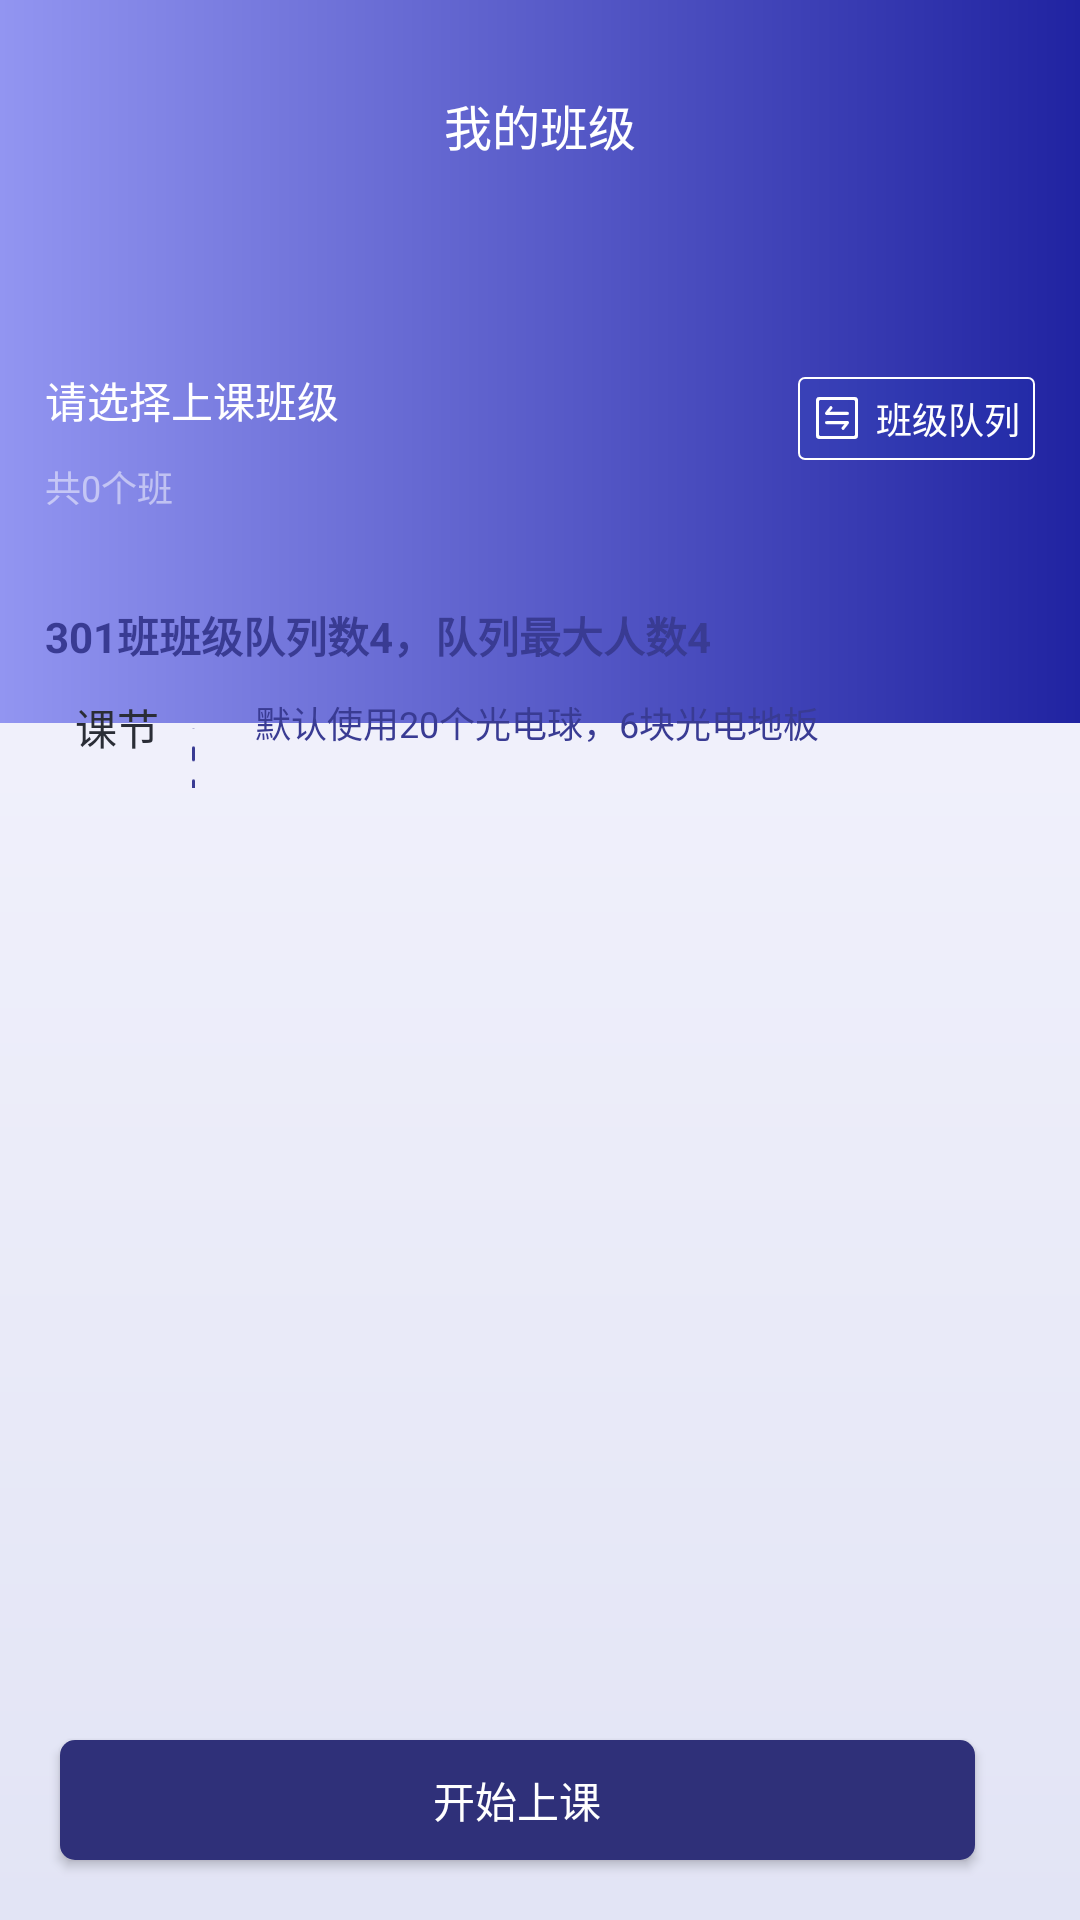

Android layout source for this screen:
<!-- AndroidManifest.xml: application theme AppTheme -->
<!-- res/layout/activity_home_two_shangke.xml -->
<?xml version="1.0" encoding="utf-8"?>
<LinearLayout xmlns:android="http://schemas.android.com/apk/res/android"
    xmlns:app="http://schemas.android.com/apk/res-auto"
    android:layout_width="match_parent"
    android:layout_height="match_parent"
    android:background="@drawable/tongyong_bj_theme"
    android:orientation="vertical">

    <RelativeLayout
        android:layout_width="match_parent"
        android:layout_height="wrap_content"
        android:layout_gravity="center"
        android:background="@drawable/bj_circle_three_x">

        <ImageView
            android:id="@+id/iv_back"
            android:layout_width="wrap_content"
            android:layout_height="wrap_content"
            android:layout_alignTop="@id/tv_title"
            android:paddingHorizontal="15dp"
            android:scaleType="center"
            android:src="@mipmap/back_b" />

        <TextView
            android:id="@+id/tv_title"
            android:layout_width="match_parent"
            android:layout_height="wrap_content"
            android:layout_marginTop="@dimen/quan_ju_top_title"
            android:gravity="center"
            android:paddingBottom="10dp"
            android:text="我的班级"
            android:textColor="@color/color_ffffff"
            android:textSize="16sp" />
    </RelativeLayout>

    <androidx.core.widget.NestedScrollView
        android:layout_width="match_parent"
        android:layout_height="0dp"
        android:layout_weight="1"
        android:overScrollMode="never"
        android:scrollbars="none">

        <LinearLayout
            android:layout_width="match_parent"
            android:layout_height="match_parent"
            android:orientation="vertical">

            <RelativeLayout
                android:layout_width="match_parent"
                android:layout_height="wrap_content"
                android:layout_gravity="center"
                android:background="@drawable/bj_circle_three_x">

                <TextView
                    android:id="@+id/tv_1"
                    android:layout_width="wrap_content"
                    android:layout_height="40dp"
                    android:layout_marginStart="15dp"
                    android:layout_marginTop="50dp"
                    android:gravity="center"
                    android:text="请选择上课班级"
                    android:textColor="@color/white"
                    android:textSize="@dimen/sp_14" />

                <TextView
                    android:id="@+id/tv_banji"
                    android:layout_width="wrap_content"
                    android:layout_height="wrap_content"
                    android:layout_below="@id/tv_1"
                    android:layout_marginStart="15dp"
                    android:layout_marginBottom="70dp"
                    android:gravity="center"
                    android:text="共0个班"
                    android:textColor="#80FFFFFF"
                    android:textSize="@dimen/sp_12" />

                <TextView
                    android:id="@+id/tv_qiehuan"
                    android:layout_width="wrap_content"
                    android:layout_height="wrap_content"
                    android:layout_alignBottom="@id/tv_1"
                    android:layout_alignParentEnd="true"
                    android:layout_marginEnd="15dp"
                    android:drawablePadding="5dp"
                    android:background="@drawable/shape_radius_1555c2"
                    android:drawableStart="@drawable/ic_qiehuan"
                    android:gravity="center"
                    android:paddingHorizontal="5dp"
                    android:paddingVertical="5dp"
                    android:text="班级队列"
                    android:textColor="@color/white"
                    android:textSize="@dimen/sp_12" />

            </RelativeLayout>

            <androidx.recyclerview.widget.RecyclerView
                android:id="@+id/rv_two_list"
                android:layout_width="match_parent"
                android:layout_height="wrap_content"
                android:layout_marginTop="-70dp"
                android:paddingHorizontal="10dp"
                android:paddingVertical="15dp"
                app:layoutManager="androidx.recyclerview.widget.GridLayoutManager"
                app:spanCount="3" />


            <TextView
                android:id="@+id/tv_grade"
                android:layout_width="wrap_content"
                android:layout_height="wrap_content"
                android:paddingStart="15dp"
                android:paddingBottom="10dp"
                android:text="301班班级队列数4，队列最大人数4"
                android:textColor="@color/color_text_theme"
                android:textSize="14sp"
                android:textStyle="bold" />

            <RelativeLayout
                android:layout_width="match_parent"
                android:layout_height="0dp"
                android:layout_weight="1"
                android:orientation="vertical"
                android:paddingStart="15dp">

                <TextView
                    android:id="@+id/tv_type"
                    android:layout_width="50dp"
                    android:layout_height="wrap_content"
                    android:paddingStart="10dp"
                    android:paddingBottom="10dp"
                    android:text="课节"
                    android:textColor="#2A2D36"
                    android:textSize="14sp" />

                <TextView
                    android:id="@+id/tv_shu"
                    android:layout_width="wrap_content"
                    android:layout_height="wrap_content"
                    android:layout_toEndOf="@id/tv_type"
                    android:paddingStart="20dp"
                    android:paddingBottom="10dp"
                    android:text="默认使用20个光电球，6块光电地板"
                    android:textColor="@color/color_text_theme"
                    android:textSize="12sp" />

                <TextView
                    android:id="@+id/tv_xunhuancishu"
                    android:layout_width="wrap_content"
                    android:layout_height="wrap_content"
                    android:layout_alignParentEnd="true"
                    android:layout_marginEnd="10dp"
                    android:background="@drawable/shape_radius_fcc717"
                    android:drawableStart="@drawable/ic_dialog_2"
                    android:drawablePadding="5dp"
                    android:gravity="center"
                    android:paddingHorizontal="10dp"
                    android:visibility="gone"
                    android:paddingVertical="3dp"
                    android:text="1"
                    android:textColor="@color/white"
                    android:textSize="10sp" />
                <ImageView
                    android:id="@+id/iv"
                    android:layout_width="1dp"
                    android:layout_height="20dp"
                    android:layout_alignEnd="@id/tv_type"
                    android:layout_alignBottom="@id/tv_type"
                    android:scaleType="center"
                    android:src="@drawable/ic_line_stroke" />

                <androidx.recyclerview.widget.RecyclerView
                    android:id="@+id/rv_list"
                    android:layout_width="match_parent"
                    android:layout_height="wrap_content"
                    android:layout_below="@id/tv_shu"
                    app:layoutManager="androidx.recyclerview.widget.LinearLayoutManager" />

                <androidx.recyclerview.widget.RecyclerView
                    android:id="@+id/rv_list_small"
                    android:layout_width="match_parent"
                    android:layout_height="wrap_content"
                    android:layout_below="@id/tv_shu"
                    android:layout_marginEnd="15dp"
                    android:visibility="gone"
                    app:layoutManager="androidx.recyclerview.widget.LinearLayoutManager" />

            </RelativeLayout>
        </LinearLayout>
    </androidx.core.widget.NestedScrollView>

    <Button
        android:id="@+id/btn_kaishishangke"
        android:layout_width="match_parent"
        android:layout_height="40dp"
        android:layout_marginVertical="20dp"
        android:layout_marginStart="20dp"
        android:layout_marginEnd="35dp"
        android:background="@drawable/btn_shape_theme"
        android:text="开始上课"
        android:textColor="@color/white" />

</LinearLayout>
<!-- resources referenced by this layout -->
<resources>
  <color name="color_ffffff">#ffffff</color>
  <color name="color_text_theme">#393B93</color>
  <color name="white">#FFFFFF</color>
  <dimen name="quan_ju_top_title">30dp</dimen>
  <dimen name="sp_12">12sp</dimen>
  <dimen name="sp_14">14sp</dimen>
  <!-- drawable bj_circle_three_x (drawable) -->
  <?xml version="1.0" encoding="utf-8"?>
  <shape xmlns:android="http://schemas.android.com/apk/res/android">
      <corners />
  
      <gradient
          android:centerX="0.3"
          android:centerY="0.9"
          android:startColor="#9295F1"
          android:endColor="#2023A1"
          android:type="linear" />
  </shape>
  <!-- drawable btn_shape_theme (drawable) -->
  <?xml version="1.0" encoding="utf-8"?>
  <shape xmlns:android="http://schemas.android.com/apk/res/android"
      android:shape="rectangle">
      
      <gradient
          android:endColor="#2F3079"
          android:startColor="#2F3079"
          android:type="linear" />
  
      <corners android:radius="5dp" />
  </shape>
  <!-- drawable ic_dialog_2: png bitmap (drawable-xxhdpi, 1151 bytes) -->
  <!-- drawable ic_line_stroke: png bitmap (drawable-xxhdpi, 448 bytes) -->
  <!-- drawable ic_qiehuan: png bitmap (drawable-xxhdpi, 620 bytes) -->
  <!-- drawable shape_radius_1555c2 (drawable) -->
  <?xml version="1.0" encoding="utf-8"?>
  <shape xmlns:android="http://schemas.android.com/apk/res/android">
      <corners android:radius="2dp" />
      <solid android:color="#131555C2" />
      <stroke
          android:width="0.8dp"
          android:color="@color/white"
          />
  </shape>
  <!-- drawable shape_radius_fcc717 (drawable) -->
  <?xml version="1.0" encoding="utf-8"?>
  <shape xmlns:android="http://schemas.android.com/apk/res/android">
      <corners android:radius="5dp" />
      <solid android:color="#FCC717" />
  </shape>
  <!-- drawable tongyong_bj_theme (drawable) -->
  <?xml version="1.0" encoding="utf-8"?>
  <shape xmlns:android="http://schemas.android.com/apk/res/android"
       android:shape="rectangle" >
  
      <gradient
          android:angle="90"
          android:endColor="#F9F8FF"
          android:startColor="#E2E4F5"
          android:type="linear" />
  </shape>
  <style name="AppTheme" parent="Theme.AppCompat.Light.NoActionBar">
          
          <item name="colorPrimary">@color/white</item>
          <item name="colorPrimaryDark">@color/white</item>
          <item name="colorAccent">@color/white</item>
          <item name="android:textColorTertiary">@color/color_000000</item>
          <item name="android:windowIsTranslucent">false</item>
      </style>
  <color name="color_000000">#000000</color>
</resources>
